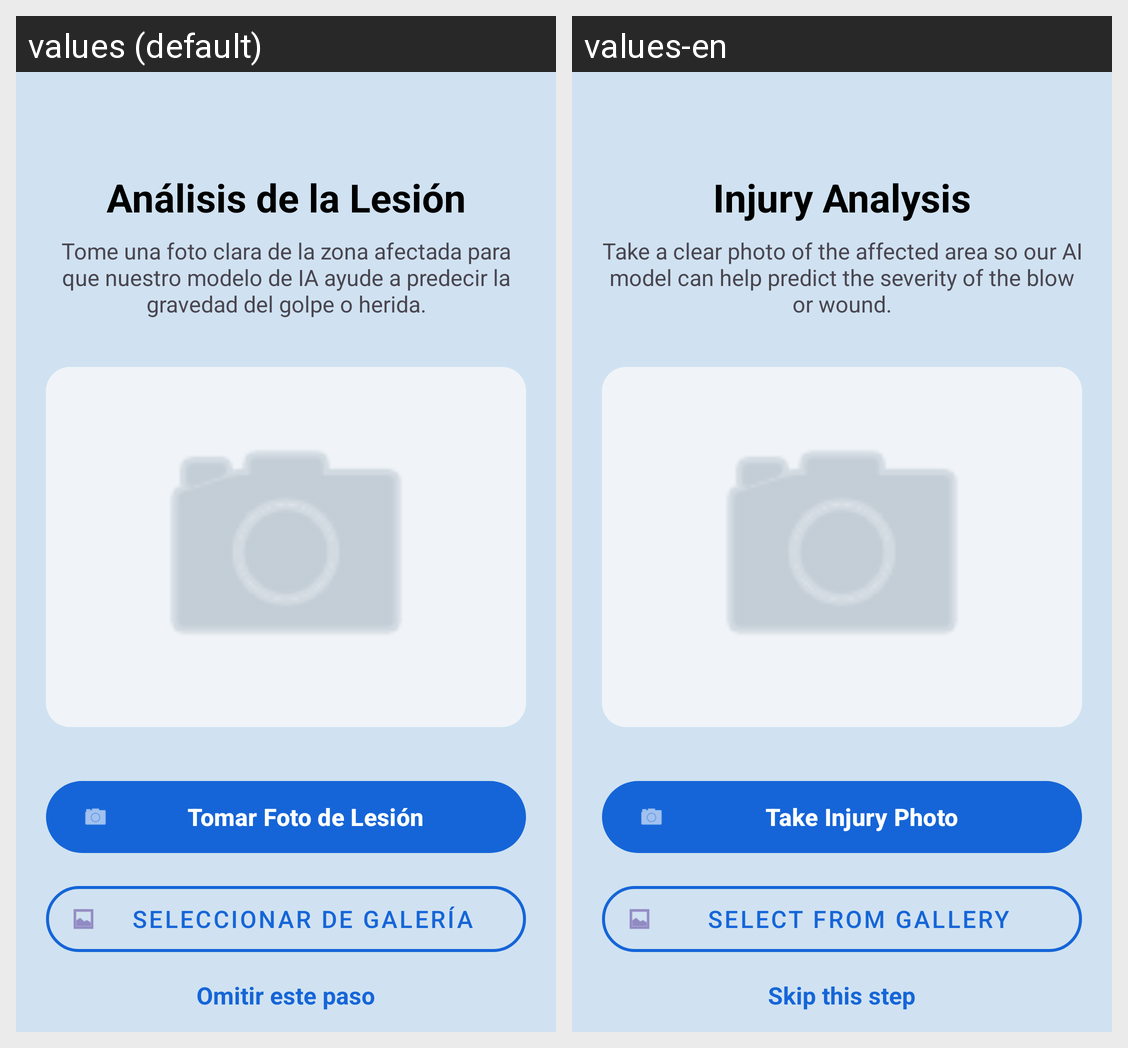

This grid shows one Android layout under two languages. Give, for every string resource on the screen, its name, the default text and each shown locale's text.
Android screen res/layout/fragment_image_analysis.xml rendered under 2 locales, left to right: values (default), values-en. Device: Nexus 5 (rendered at 1080×1920; each locale shown at half size, 540×960, under a caption strip naming it); theme Theme.Triaje.
Strings drawn on this screen, with the default value and each locale's value (text and hints the layout hard-codes, and strings that could not be matched under every locale, appear in the picture but are not listed):

injury_analysis
  values: Análisis de la Lesión
  values-en: Injury Analysis

image_analysis_desc
  values: Tome una foto clara de la zona afectada para que nuestro modelo de IA ayude a predecir la gravedad del golpe o herida.
  values-en: Take a clear photo of the affected area so our AI model can help predict the severity of the blow or wound.

take_injury_photo
  values: Tomar Foto de Lesión
  values-en: Take Injury Photo

select_from_gallery
  values: Seleccionar de Galería
  values-en: Select from Gallery

skip_step
  values: Omitir este paso
  values-en: Skip this step
